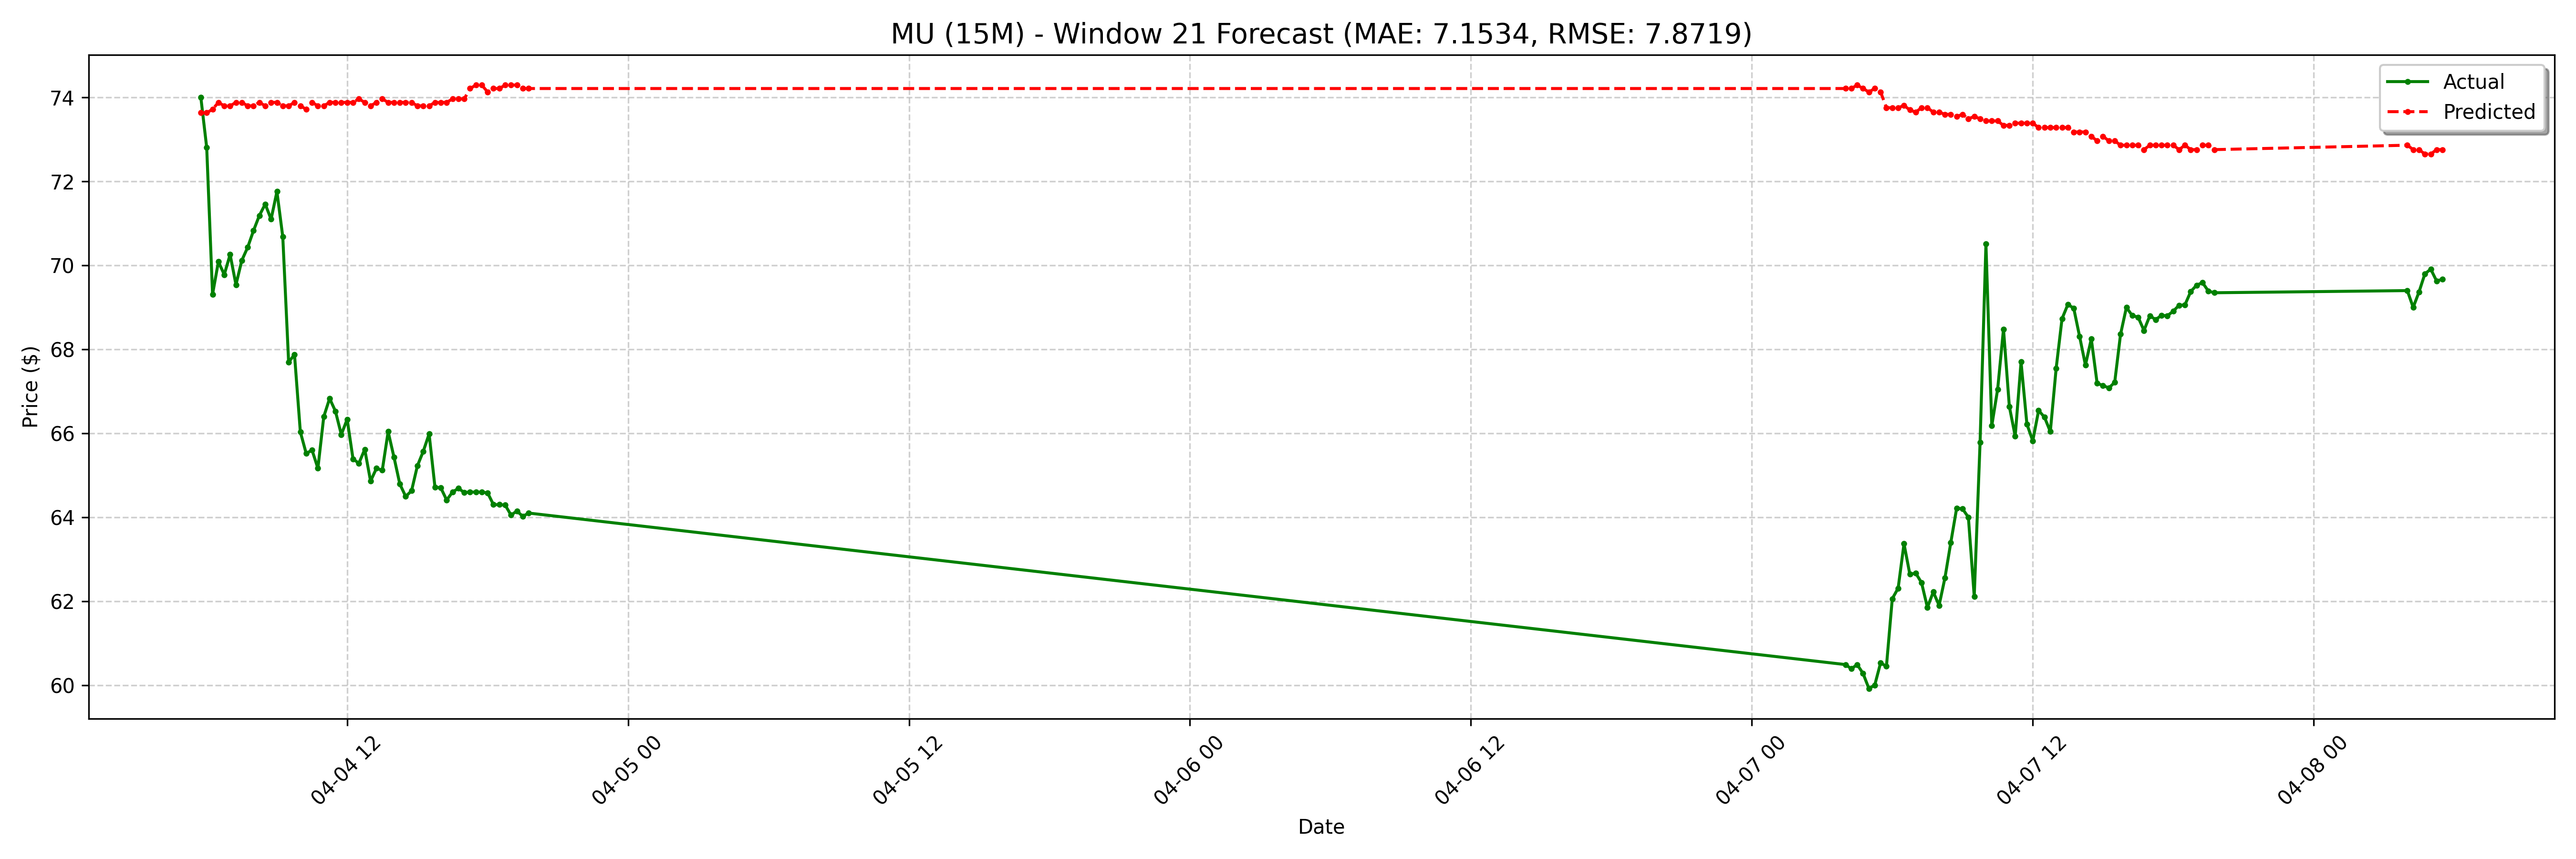

Source data for this figure (header and first rows):
date, actual, forecast
2025-04-04 05:45:00-04:00, 74.0, 73.64
2025-04-04 06:00:00-04:00, 72.81, 73.64
2025-04-04 06:15:00-04:00, 69.31, 73.72
2025-04-04 06:30:00-04:00, 70.09, 73.88
2025-04-04 06:45:00-04:00, 69.78, 73.8
2025-04-04 07:00:00-04:00, 70.26, 73.8
2025-04-04 07:15:00-04:00, 69.54, 73.88
2025-04-04 07:30:00-04:00, 70.12, 73.88
2025-04-04 07:45:00-04:00, 70.43, 73.8
2025-04-04 08:00:00-04:00, 70.83, 73.8
2025-04-04 08:15:00-04:00, 71.19, 73.88
2025-04-04 08:30:00-04:00, 71.46, 73.8
2025-04-04 08:45:00-04:00, 71.1, 73.88
2025-04-04 09:00:00-04:00, 71.76, 73.88
2025-04-04 09:15:00-04:00, 70.68, 73.8
2025-04-04 09:30:00-04:00, 67.69, 73.8
2025-04-04 09:45:00-04:00, 67.88, 73.88
2025-04-04 10:00:00-04:00, 66.03, 73.8
2025-04-04 10:15:00-04:00, 65.52, 73.72
2025-04-04 10:30:00-04:00, 65.6, 73.88
2025-04-04 10:45:00-04:00, 65.17, 73.8
2025-04-04 11:00:00-04:00, 66.39, 73.8
2025-04-04 11:15:00-04:00, 66.83, 73.88
2025-04-04 11:30:00-04:00, 66.52, 73.88
2025-04-04 11:45:00-04:00, 65.97, 73.88
2025-04-04 12:00:00-04:00, 66.33, 73.88
2025-04-04 12:15:00-04:00, 65.39, 73.88
2025-04-04 12:30:00-04:00, 65.28, 73.97
2025-04-04 12:45:00-04:00, 65.62, 73.88
2025-04-04 13:00:00-04:00, 64.86, 73.8
2025-04-04 13:15:00-04:00, 65.17, 73.88
2025-04-04 13:30:00-04:00, 65.12, 73.97
2025-04-04 13:45:00-04:00, 66.04, 73.88
2025-04-04 14:00:00-04:00, 65.43, 73.88
2025-04-04 14:15:00-04:00, 64.79, 73.88
2025-04-04 14:30:00-04:00, 64.5, 73.88
2025-04-04 14:45:00-04:00, 64.63, 73.88
2025-04-04 15:00:00-04:00, 65.22, 73.8
2025-04-04 15:15:00-04:00, 65.57, 73.8
2025-04-04 15:30:00-04:00, 65.98, 73.8
2025-04-04 15:45:00-04:00, 64.72, 73.88
2025-04-04 16:00:00-04:00, 64.7, 73.88
2025-04-04 16:15:00-04:00, 64.41, 73.88
2025-04-04 16:30:00-04:00, 64.6, 73.97
2025-04-04 16:45:00-04:00, 64.69, 73.97
2025-04-04 17:00:00-04:00, 64.59, 73.97
2025-04-04 17:15:00-04:00, 64.6, 74.21
2025-04-04 17:30:00-04:00, 64.6, 74.3
2025-04-04 17:45:00-04:00, 64.6, 74.3
2025-04-04 18:00:00-04:00, 64.58, 74.13
2025-04-04 18:15:00-04:00, 64.3, 74.21
2025-04-04 18:30:00-04:00, 64.3, 74.21
2025-04-04 18:45:00-04:00, 64.29, 74.3
2025-04-04 19:00:00-04:00, 64.05, 74.3
2025-04-04 19:15:00-04:00, 64.15, 74.3
2025-04-04 19:30:00-04:00, 64.02, 74.21
2025-04-04 19:45:00-04:00, 64.1, 74.21
2025-04-07 04:00:00-04:00, 60.49, 74.21
2025-04-07 04:15:00-04:00, 60.39, 74.21
2025-04-07 04:30:00-04:00, 60.49, 74.3
... 68 more rows
